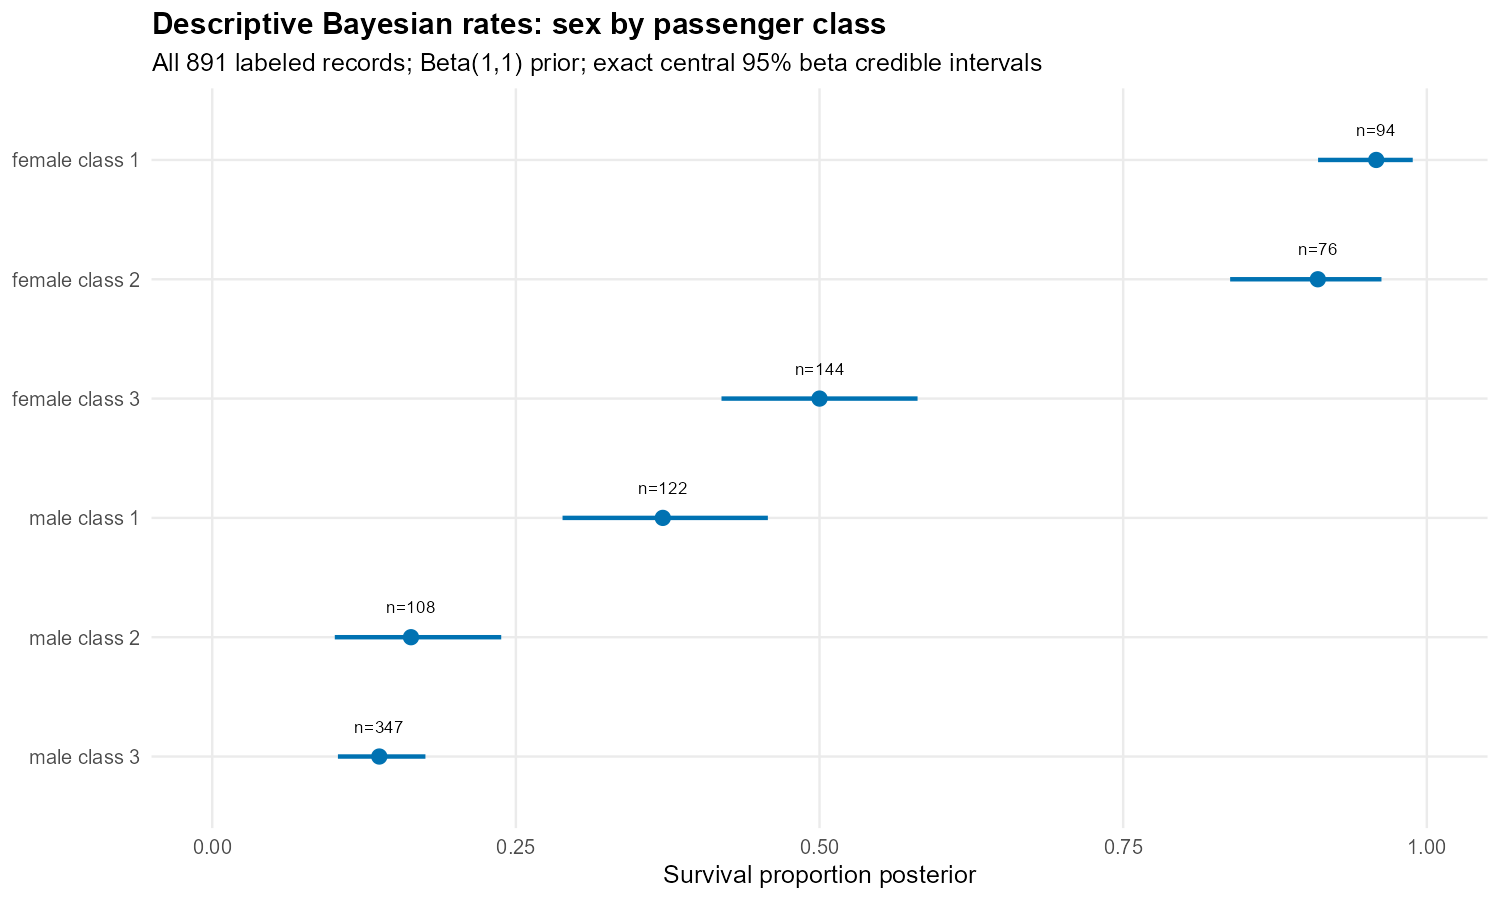

Source data for this figure (header and first rows):
sex, pclass, n, survived, observed_rate, posterior_mean, lower, upper, prior_alpha, prior_beta
female, 1, 94, 91, 0.9681, 0.9583, 0.9105, 0.9884, 1, 1
male, 1, 122, 45, 0.3689, 0.371, 0.2884, 0.4575, 1, 1
female, 2, 76, 70, 0.9211, 0.9103, 0.8381, 0.9627, 1, 1
male, 2, 108, 17, 0.1574, 0.1636, 0.1009, 0.2379, 1, 1
female, 3, 144, 72, 0.5, 0.5, 0.4193, 0.5807, 1, 1
male, 3, 347, 47, 0.1354, 0.1375, 0.1035, 0.1755, 1, 1
